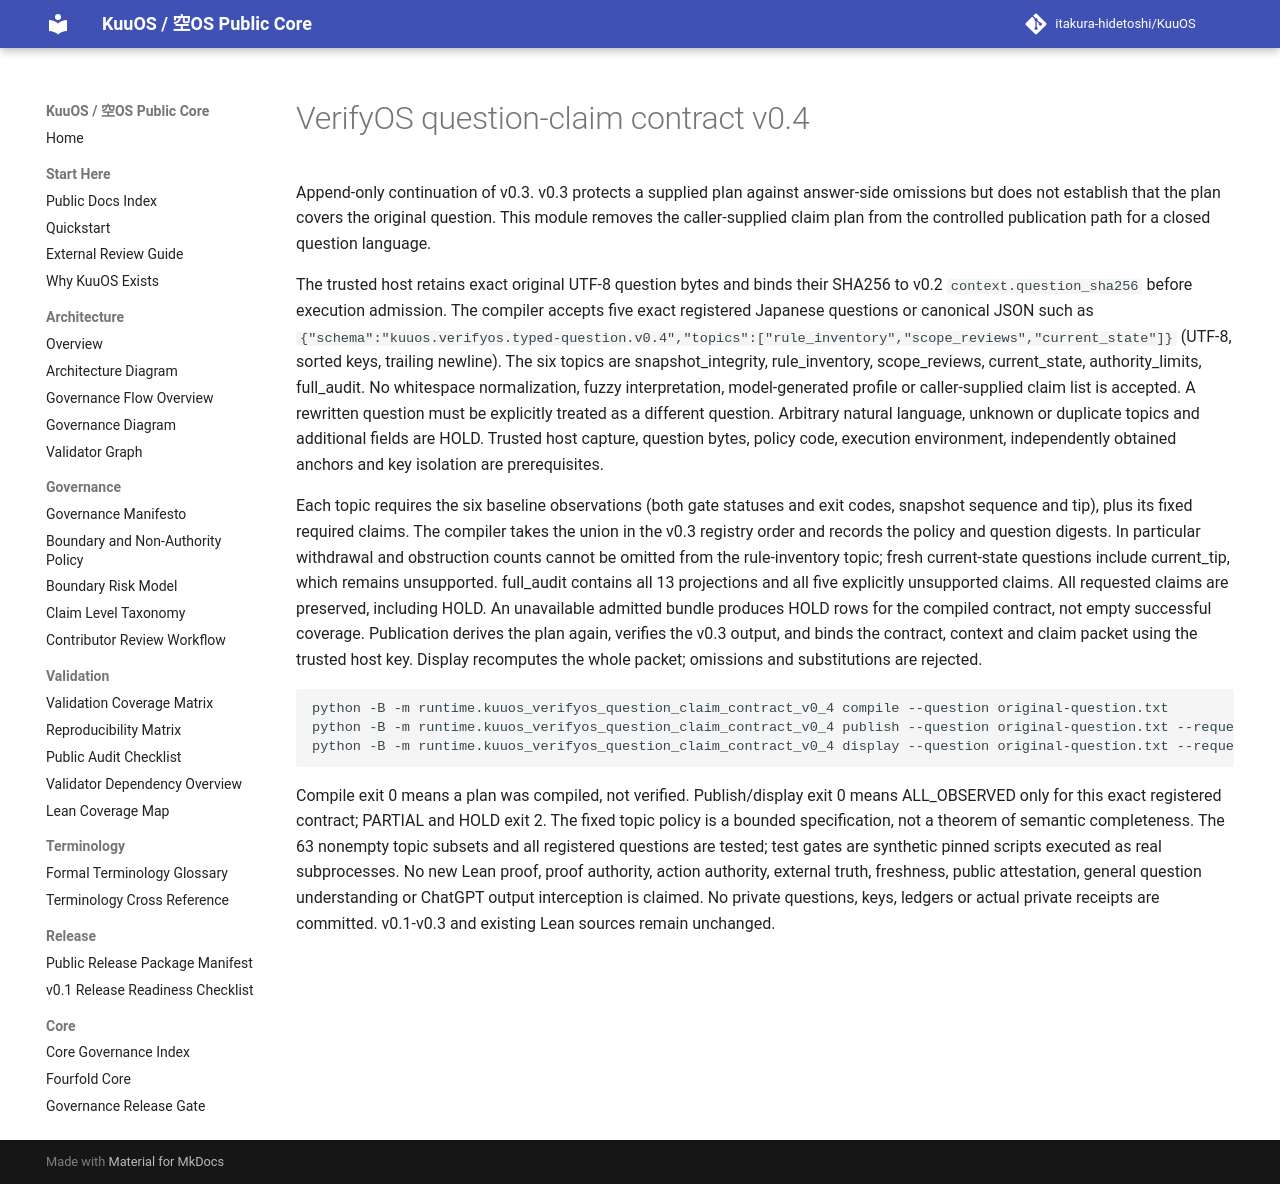

repository: itakura-hidetoshi/KuuOS · page: KUUOS_VERIFYOS_QUESTION_CLAIM_CONTRACT_v0_4/index.html · generator: mkdocs

# VerifyOS question-claim contract v0.4

Append-only continuation of v0.3. v0.3 protects a supplied plan against answer-side omissions but does not establish that the plan covers the original question. This module removes the caller-supplied claim plan from the controlled publication path for a closed question language.

The trusted host retains exact original UTF-8 question bytes and binds their SHA256 to v0.2 `context.question_sha256` before execution admission. The compiler accepts five exact registered Japanese questions or canonical JSON such as `{"schema":"kuuos.verifyos.typed-question.v0.4","topics":["rule_inventory","scope_reviews","current_state"]}` (UTF-8, sorted keys, trailing newline). The six topics are snapshot_integrity, rule_inventory, scope_reviews, current_state, authority_limits, full_audit. No whitespace normalization, fuzzy interpretation, model-generated profile or caller-supplied claim list is accepted. A rewritten question must be explicitly treated as a different question. Arbitrary natural language, unknown or duplicate topics and additional fields are HOLD. Trusted host capture, question bytes, policy code, execution environment, independently obtained anchors and key isolation are prerequisites.

Each topic requires the six baseline observations (both gate statuses and exit codes, snapshot sequence and tip), plus its fixed required claims. The compiler takes the union in the v0.3 registry order and records the policy and question digests. In particular withdrawal and obstruction counts cannot be omitted from the rule-inventory topic; fresh current-state questions include current_tip, which remains unsupported. full_audit contains all 13 projections and all five explicitly unsupported claims. All requested claims are preserved, including HOLD. An unavailable admitted bundle produces HOLD rows for the compiled contract, not empty successful coverage. Publication derives the plan again, verifies the v0.3 output, and binds the contract, context and claim packet using the trusted host key. Display recomputes the whole packet; omissions and substitutions are rejected.

```sh
python -B -m runtime.kuuos_verifyos_question_claim_contract_v0_4 compile --question original-question.txt
python -B -m runtime.kuuos_verifyos_question_claim_contract_v0_4 publish --question original-question.txt --request request.json --context context.json --key-file HOST_KEY --evidence-dir PRIVATE_EVIDENCE --prior-packet prior.json > answer.json
python -B -m runtime.kuuos_verifyos_question_claim_contract_v0_4 display --question original-question.txt --request request.json --context context.json --key-file HOST_KEY --evidence-dir PRIVATE_EVIDENCE --prior-packet prior.json --packet answer.json
```

Compile exit 0 means a plan was compiled, not verified. Publish/display exit 0 means ALL_OBSERVED only for this exact registered contract; PARTIAL and HOLD exit 2. The fixed topic policy is a bounded specification, not a theorem of semantic completeness. The 63 nonempty topic subsets and all registered questions are tested; test gates are synthetic pinned scripts executed as real subprocesses. No new Lean proof, proof authority, action authority, external truth, freshness, public attestation, general question understanding or ChatGPT output interception is claimed. No private questions, keys, ledgers or actual private receipts are committed. v0.1-v0.3 and existing Lean sources remain unchanged.
